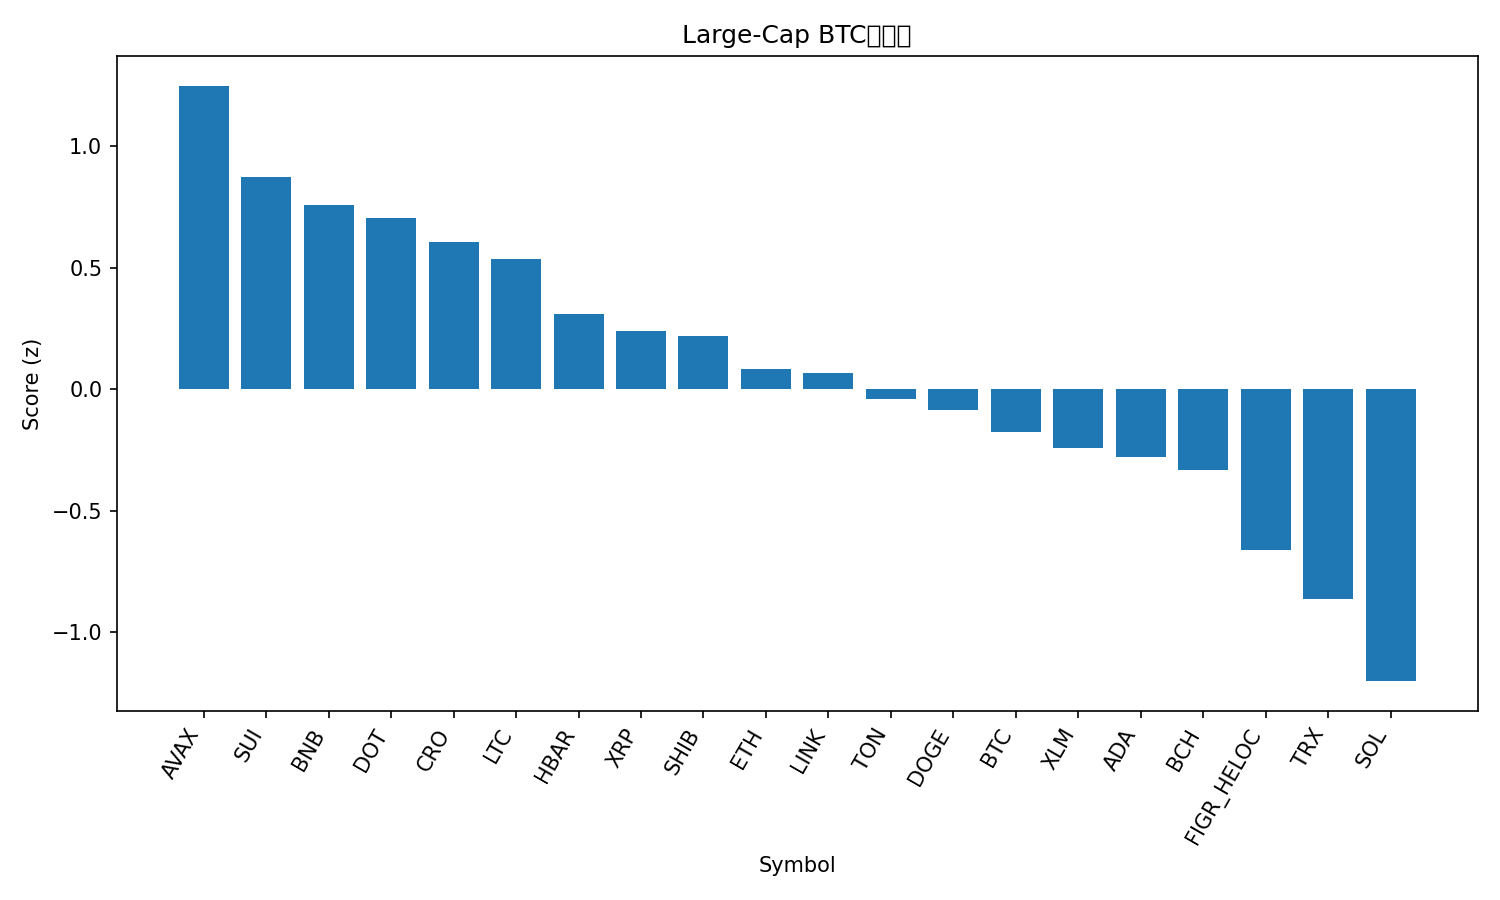

The table this chart was drawn from, first rows:
rank, name, symbol, price_btc, price_usd, pct_1h_btc, pct_24h_btc, pct_7d_btc, market_cap_rank, market_cap_usd, volume_usd, score
1, Avalanche, AVAX, 0.0003013, 33.82, 1.306, -1.109, 17.89, 17, 14267306675, 2086592757, 1.25
2, Sui, SUI, 2.962e-05, 3.32, 1.336, -0.6989, -3.919, 20, 11865918508, 1062357280, 0.8727
3, BNB, BNB, 0.008995, 1009, 0.05296, 3.045, 9.389, 5, 140544192337, 2972131714, 0.7594
4, Polkadot, DOT, 3.55e-05, 3.98, 0.9665, -0.0576, -1.364, 35, 6061465278, 241944771, 0.7053
5, Cronos, CRO, 1.84e-06, 0.2065, 0.9469, 0.1039, -6.349, 30, 7171847238, 62936621, 0.6083
6, Litecoin, LTC, 0.0009494, 106.5, 0.6327, 0.8354, -3.161, 27, 8131365710, 461109359, 0.535
7, Hedera, HBAR, 1.96e-06, 0.2203, 0.5878, 0.04607, -2.806, 25, 9337160330, 207392823, 0.3112
8, XRP, XRP, 2.535e-05, 2.84, 0.5558, -0.2452, -1.989, 4, 169897675273, 5356310623, 0.2397
9, Shiba Inu, SHIB, 1.0798e-10, 1.212e-05, 0.3437, 0.8258, -3.926, 32, 7138126123, 196883213, 0.2206
10, Ethereum, ETH, 0.03697, 4149, 0.4136, -0.2824, -3.867, 2, 500457284236, 30787532648, 0.08232
11, Chainlink, LINK, 0.0001911, 21.44, 0.3324, 0.2769, -4.615, 14, 14528952317, 825438141, 0.06532
12, Toncoin, TON, 2.505e-05, 2.81, 0.09421, 1.11, -7.042, 31, 7152556177, 133740429, -0.03819
13, Dogecoin, DOGE, 2.11e-06, 0.2368, 0.5065, -0.8684, -7.306, 8, 35732338315, 2923041773, -0.08473
14, Bitcoin, BTC, 1.0, 112224, 0.0, 0.0, 0.0, 1, 2235500164985, 49298658172, -0.1774
15, Stellar, XLM, 3.24e-06, 0.3632, 0.2355, -0.9558, -1.031, 21, 11577084741, 181225771, -0.2421
16, Cardano, ADA, 7.19e-06, 0.8071, 0.2632, -0.9233, -4.248, 11, 29455794214, 1430325880, -0.2778
17, Bitcoin Cash, BCH, 0.004967, 557.4, 0.05765, -0.3712, -3.076, 22, 11104007604, 348505820, -0.3322
18, Figure Heloc, FIGR_HELOC, 8.88e-06, 0.997, -0.5731, 0.3089, 3.637, 18, 12596179253, 29177581, -0.6599
19, TRON, TRX, 2.99e-06, 0.3361, -0.4109, -1.158, 2.55, 10, 31806341453, 768893827, -0.8636
20, Solana, SOL, 0.001855, 208.2, -0.08851, -3.059, -7.652, 6, 113125806372, 8484443622, -1.202
21, Hyperliquid, HYPE, 0.0003935, 44.17, -0.1386, -4.703, -15.33, 19, 11947129269, 726689865, -1.833
